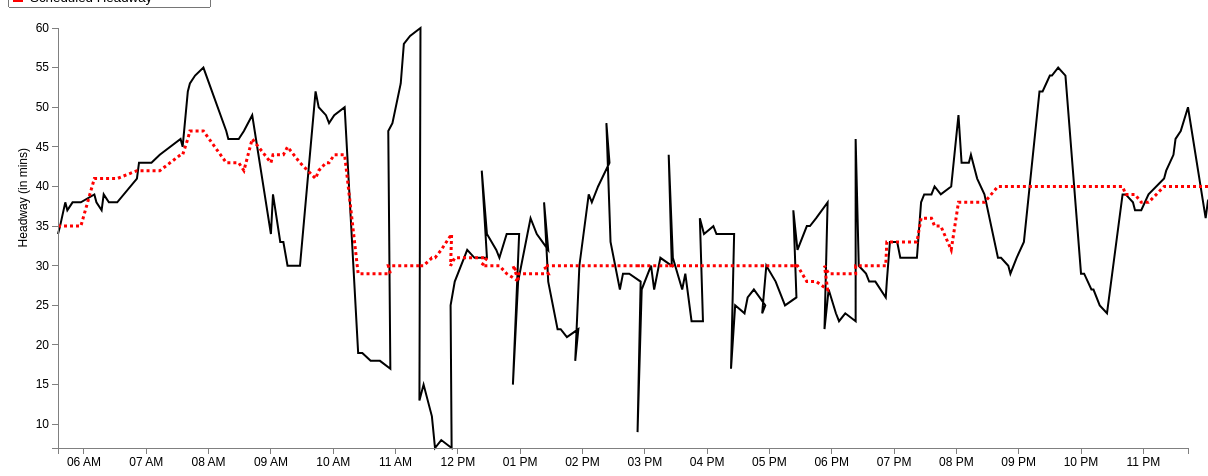
D3 v3 page, settled after 480 driven frames (8 s of simulated time); the page loaded 1 data file(s).


var margin = {top: 20, right: 20, bottom: 20, left: 50},
    width = 1200 - margin.left - margin.right,
    height = 460 - margin.top - margin.bottom;
var parseDate = d3.time.format("%H:%M").parse;
var x = d3.time.scale()
    .domain([0, 25])
    .range([0, width]);
var y = d3.scale.linear()
    .range([height, 0]);
var xAxis = d3.svg.axis()
    .scale(x)
    .ticks(d3.time.hours, 1)
    .orient("bottom");
var yAxis = d3.svg.axis()
    .scale(y)
    .orient("left");
	
//Define the line
var valueline = d3.svg.line()
    .x(function(d) { return x(d.mytime); })
    .y(function(d) { return y(d.ActHeadway); });
	
//Define the second line

var valueline2 = d3.svg.line()

	.x(function(d) { return x(d.mytime); })
    .y(function(d) { return y(d.ScheduledHeadway); });
	
var svg = d3.select("body").append("svg")
    .attr("width", width + margin.left + margin.right)
    .attr("height", height + margin.top + margin.bottom)
  .append("g")
    .attr("transform", "translate(" + margin.left + "," + margin.top + ")");

	//Declaring the variables we need to convert to hours::minutes string
var hour; 
var hour_str;
var min; 
var min_str;
var prefix_str = "2013-03-01T";
var HMtime = d3.time.format("%H:%M");

//Retrieve the data
d3.csv("116_outbound_result.csv", function(error, data) {
  data.forEach(function(d) {
  d.StartTimeInMin = +d.StartTimeInMin; //Set this to StartTimeInMin before we convert it
  hour = Math.floor(d.StartTimeInMin / 60); //Gives us the hour
		hour_str = hour.toString();	//Convert hour to string
			if (hour_str.length == 1) { //We add a 0 in front for correct formatting
				hour_str = "0" + hour_str;
				} 
	min = Math.floor(d.StartTimeInMin % 60); //Converts to minutes
		min_str = min.toString();
			if (hour_str.length == 1) { //We add a 0 in front for correct formatting
				min_str = "0" + min_str;
				} 
	HMtime = hour_str + ":" + min_str; //Concatenate the substrings above to form HH:MM formatted string
	
	d.mytime = parseDate(HMtime);
    d.ActHeadway = +d.ActHeadway;
	d.ScheduledHeadway = +d.ScheduledHeadway;
	 
  });
  
  x.domain(d3.extent(data, function(d) { 
  
if (d.StartTimeInMin > 0 && d.StartTimeInMin < 1439) { //Bound for end of this day (11:59pm = 1439 mins)
 
  return d.mytime;}  }));
  y.domain(d3.extent(data, function(d) { return d.ActHeadway; }));
  /* svg.append("path")
      .datum(data)
      .attr("class", "line")
      .attr("d", line);
	  */
	
	// Add the valueline path.
    svg.append("path")		
        .attr("class", "line")	
        .attr("d", valueline(data))
		.attr("stroke-width", 2)
		.attr("stroke", 'black');
	//Add the valueline2 path
	svg.append("path")		
		.attr("class","line")
        .attr("d", valueline2(data))
		.style("stroke-dasharray", ("3, 3"))
		.attr("stroke-width", 3)
		.attr("stroke", 'red');
		
	
		
		
  svg.append("g")
      .attr("class", "x axis")
      .attr("transform", "translate(0," + height + ")")
      .call(xAxis);
  svg.append("g")
      .attr("class", "y axis")
      .call(yAxis)
    .append("text")
      .attr("transform", "rotate(-90)")
      .attr("y", -40)
	  .attr("x", -120)
      .attr("dy", ".71em")
      .style("text-anchor", "end")
      .text("Headway (in mins)");
  
//Add a legend

});


### data: 116_outbound_result.csv
Headway: {HeadwayId: long, ServiceDate: chararray, StartTimeInMin, RouteName: chararray, RouteDirectionName: chararray, Trip_1: int, Trip_2: int, StopName: bytearray, ActHeadway, ScheduledHeadway, HeadwayDifference
1, 3/1/2014, 335, 116, Outbound, 4253499, 4254082, Maverick Station, 34, 35, -1
1, 3/1/2014, 337, 116, Outbound, 4253499, 4254082, Meridian St @ Saratoga St, 35, 35, 0
1, 3/1/2014, 342, 116, Outbound, 4253499, 4254082, Hawthorne St @ Broadway, 38, 35, 3
1, 3/1/2014, 344, 116, Outbound, 4253499, 4254082, Broadway @ Webster Ave, 37, 35, 2
1, 3/1/2014, 349, 116, Outbound, 4253499, 4254082, Broadway opp Fernwood Ave, 38, 35, 3
1, 3/1/2014, 357, 116, Outbound, 4253499, 4254082, Wonderland West Busway, 38, 35, 3
2, 3/1/2014, 370, 116, Outbound, 4254082, 4254103, Maverick Station, 39, 41, -2
2, 3/1/2014, 372, 116, Outbound, 4254082, 4254103, Meridian St @ Saratoga St, 38, 41, -3
2, 3/1/2014, 377, 116, Outbound, 4254082, 4254103, Hawthorne St @ Broadway, 37, 41, -4
2, 3/1/2014, 379, 116, Outbound, 4254082, 4254103, Broadway @ Webster Ave, 39, 41, -2
2, 3/1/2014, 384, 116, Outbound, 4254082, 4254103, Broadway opp Fernwood Ave, 38, 41, -3
2, 3/1/2014, 392, 116, Outbound, 4254082, 4254103, Wonderland West Busway, 38, 41, -3
3, 3/1/2014, 411, 116, Outbound, 4254103, 4253503, Maverick Station, 41, 42, -1
3, 3/1/2014, 413, 116, Outbound, 4254103, 4253503, Meridian St @ Saratoga St, 43, 42, 1
3, 3/1/2014, 418, 116, Outbound, 4254103, 4253503, Hawthorne St @ Broadway, 43, 42, 1
3, 3/1/2014, 420, 116, Outbound, 4254103, 4253503, Broadway @ Webster Ave, 43, 42, 1
3, 3/1/2014, 425, 116, Outbound, 4254103, 4253503, Broadway opp Fernwood Ave, 43, 42, 1
3, 3/1/2014, 433, 116, Outbound, 4254103, 4253503, Wonderland West Busway, 44, 42, 2
4, 3/1/2014, 453, 116, Outbound, 4253503, 4254086, Maverick Station, 46, 44, 2
4, 3/1/2014, 455, 116, Outbound, 4253503, 4254086, Meridian St @ Saratoga St, 45, 44, 1
4, 3/1/2014, 460, 116, Outbound, 4253503, 4254086, Hawthorne St @ Broadway, 52, 46, 6
4, 3/1/2014, 462, 116, Outbound, 4253503, 4254086, Broadway @ Webster Ave, 53, 47, 6
4, 3/1/2014, 467, 116, Outbound, 4253503, 4254086, Broadway opp Fernwood Ave, 54, 47, 7
4, 3/1/2014, 475, 116, Outbound, 4253503, 4254086, Wonderland West Busway, 55, 47, 8
5, 3/1/2014, 497, 116, Outbound, 4254086, 4254107, Maverick Station, 47, 43, 4
5, 3/1/2014, 499, 116, Outbound, 4254086, 4254107, Meridian St @ Saratoga St, 46, 43, 3
5, 3/1/2014, 506, 116, Outbound, 4254086, 4254107, Hawthorne St @ Broadway, 46, 43, 3
5, 3/1/2014, 509, 116, Outbound, 4254086, 4254107, Broadway @ Webster Ave, 46, 43, 3
5, 3/1/2014, 514, 116, Outbound, 4254086, 4254107, Broadway opp Fernwood Ave, 47, 42, 5
5, 3/1/2014, 522, 116, Outbound, 4254086, 4254107, Wonderland West Busway, 49, 46, 3
6, 3/1/2014, 540, 116, Outbound, 4254107, 4253507, Maverick Station, 34, 43, -9
6, 3/1/2014, 542, 116, Outbound, 4254107, 4253507, Meridian St @ Saratoga St, 39, 44, -5
6, 3/1/2014, 549, 116, Outbound, 4254107, 4253507, Hawthorne St @ Broadway, 33, 44, -11
6, 3/1/2014, 552, 116, Outbound, 4254107, 4253507, Broadway @ Webster Ave, 33, 44, -11
6, 3/1/2014, 556, 116, Outbound, 4254107, 4253507, Broadway opp Fernwood Ave, 30, 45, -15
6, 3/1/2014, 568, 116, Outbound, 4254107, 4253507, Wonderland West Busway, 30, 43, -13
7, 3/1/2014, 583, 116, Outbound, 4253507, 4254315, Maverick Station, 52, 41, 11
7, 3/1/2014, 586, 116, Outbound, 4253507, 4254315, Meridian St @ Saratoga St, 50, 42, 8
7, 3/1/2014, 593, 116, Outbound, 4253507, 4254315, Hawthorne St @ Broadway, 49, 43, 6
7, 3/1/2014, 596, 116, Outbound, 4253507, 4254315, Broadway @ Webster Ave, 48, 43, 5
7, 3/1/2014, 601, 116, Outbound, 4253507, 4254315, Broadway opp Fernwood Ave, 49, 44, 5
7, 3/1/2014, 611, 116, Outbound, 4253507, 4254315, Wonderland West Busway, 50, 44, 6
8, 3/1/2014, 624, 116, Outbound, 4254315, 4253978, Maverick Station, 19, 29, -10
8, 3/1/2014, 628, 116, Outbound, 4254315, 4253978, Meridian St @ Saratoga St, 19, 29, -10
8, 3/1/2014, 636, 116, Outbound, 4254315, 4253978, Hawthorne St @ Broadway, 18, 29, -11
8, 3/1/2014, 639, 116, Outbound, 4254315, 4253978, Broadway @ Webster Ave, 18, 29, -11
8, 3/1/2014, 645, 116, Outbound, 4254315, 4253978, Broadway opp Fernwood Ave, 18, 29, -11
8, 3/1/2014, 655, 116, Outbound, 4254315, 4253978, Wonderland West Busway, 17, 29, -12
9, 3/1/2014, 653, 116, Outbound, 4253978, 4254019, Maverick Station, 47, 30, 17
9, 3/1/2014, 657, 116, Outbound, 4253978, 4254019, Meridian St @ Saratoga St, 48, 30, 18
9, 3/1/2014, 665, 116, Outbound, 4253978, 4254019, Hawthorne St @ Broadway, 53, 30, 23
9, 3/1/2014, 668, 116, Outbound, 4253978, 4254019, Broadway @ Webster Ave, 58, 30, 28
9, 3/1/2014, 674, 116, Outbound, 4253978, 4254019, Broadway opp Fernwood Ave, 59, 30, 29
9, 3/1/2014, 684, 116, Outbound, 4253978, 4254019, Wonderland West Busway, 60, 30, 30
10, 3/1/2014, 683, 116, Outbound, 4254019, 4253528, Maverick Station, 13, 30, -17
10, 3/1/2014, 687, 116, Outbound, 4254019, 4253528, Meridian St @ Saratoga St, 15, 30, -15
10, 3/1/2014, 695, 116, Outbound, 4254019, 4253528, Hawthorne St @ Broadway, 11, 31, -20
10, 3/1/2014, 698, 116, Outbound, 4254019, 4253528, Broadway @ Webster Ave, 7, 31, -24
10, 3/1/2014, 704, 116, Outbound, 4254019, 4253528, Broadway opp Fernwood Ave, 8, 32, -24
10, 3/1/2014, 714, 116, Outbound, 4254019, 4253528, Wonderland West Busway, 7, 34, -27
... 144 more rows